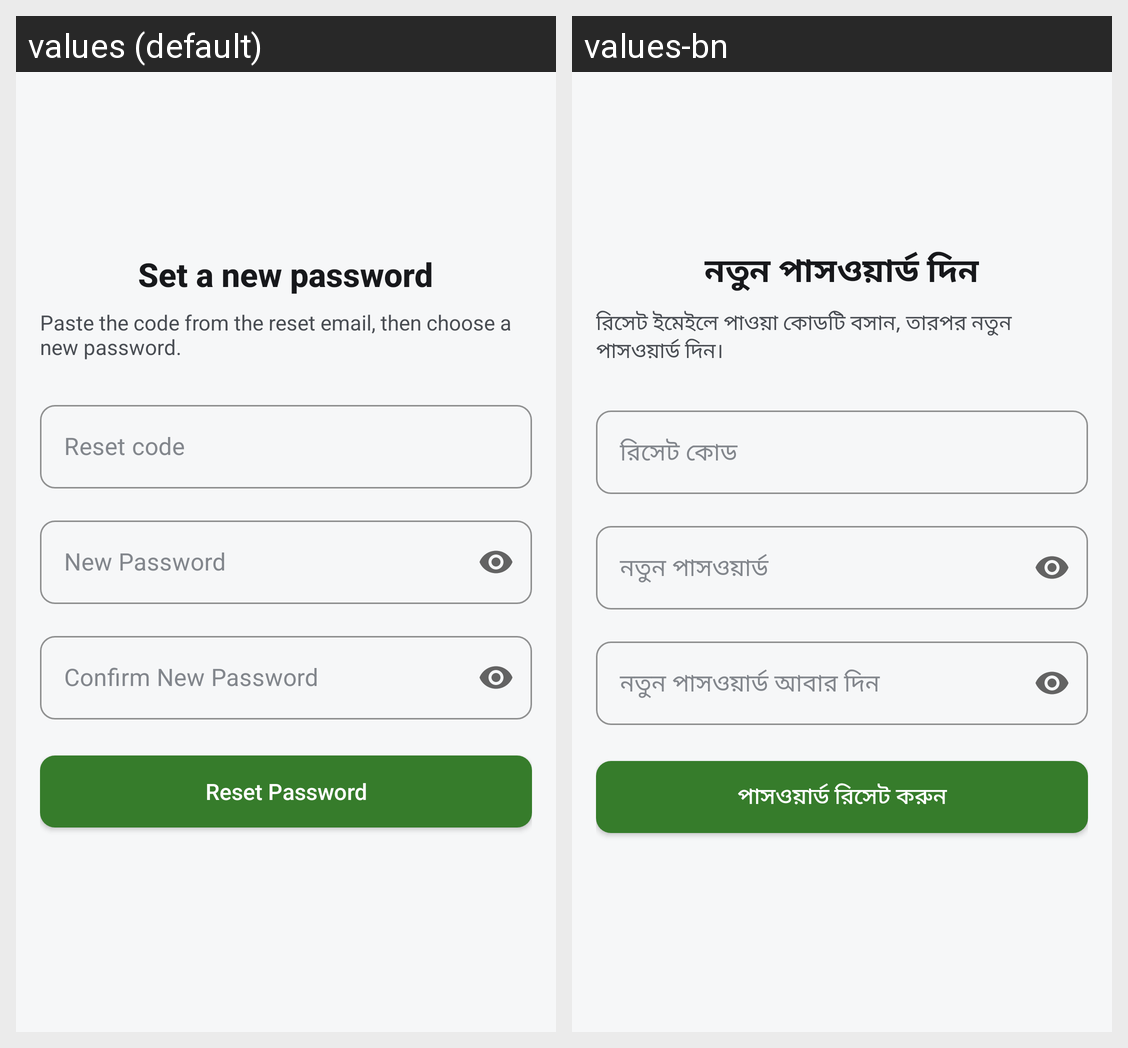

For this localized Android screen grid, give each drawn string resource with its value in every locale shown.
Android screen res/layout/activity_reset_password.xml rendered under 2 locales, left to right: values (default), values-bn. Device: Nexus 5 (rendered at 1080×1920; each locale shown at half size, 540×960, under a caption strip naming it); theme Theme.Zuhoo.
Strings drawn on this screen, with the default value and each locale's value (text and hints the layout hard-codes, and strings that could not be matched under every locale, appear in the picture but are not listed):

title_reset_password
  values: Set a new password
  values-bn: নতুন পাসওয়ার্ড দিন

reset_password_explainer
  values: Paste the code from the reset email, then choose a new password.
  values-bn: রিসেট ইমেইলে পাওয়া কোডটি বসান, তারপর নতুন পাসওয়ার্ড দিন।

hint_reset_code
  values: Reset code
  values-bn: রিসেট কোড

hint_new_password
  values: New Password
  values-bn: নতুন পাসওয়ার্ড

hint_confirm_password
  values: Confirm New Password
  values-bn: নতুন পাসওয়ার্ড আবার দিন

action_reset_password
  values: Reset Password
  values-bn: পাসওয়ার্ড রিসেট করুন
